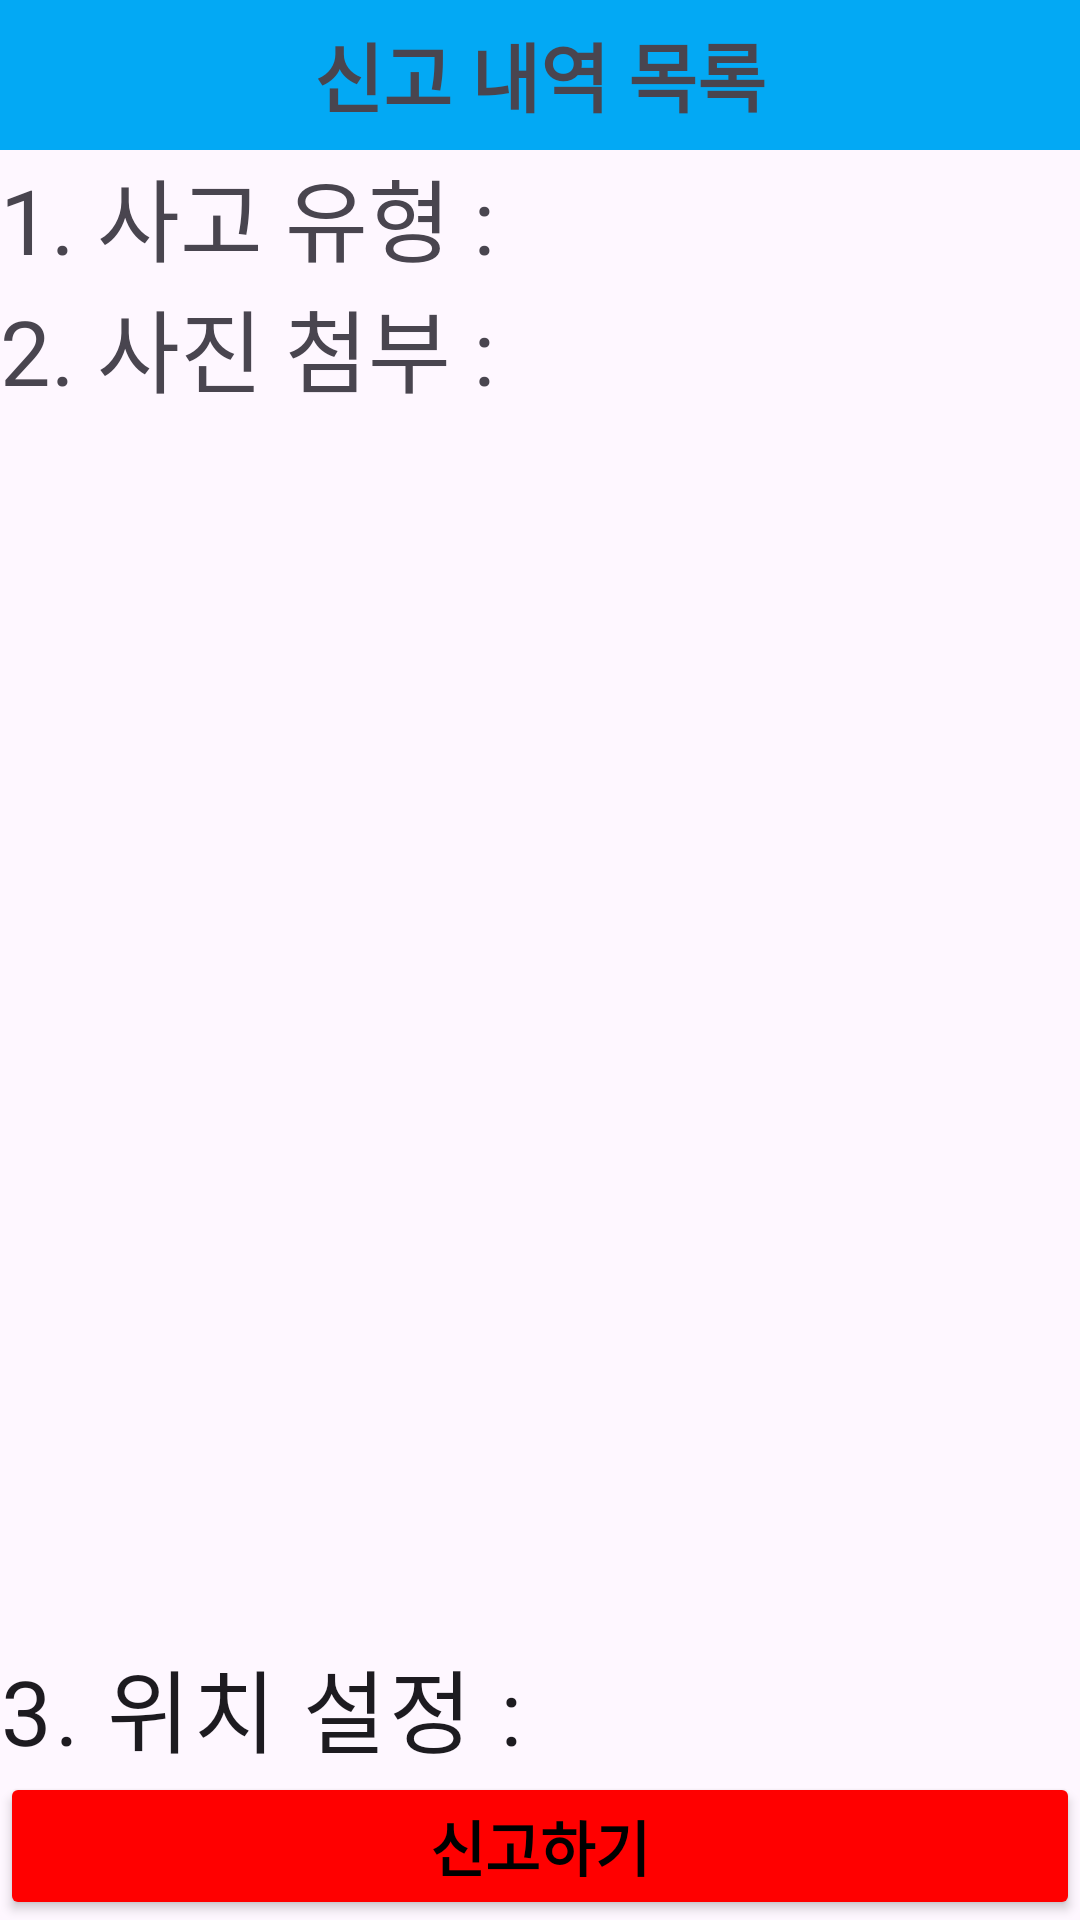

This screen was rendered from an Android layout file. Write that file and the resources it references.
<!-- AndroidManifest.xml: application theme Theme.Road_Fix_Project -->
<!-- res/layout/comprehensive_report.xml -->
<?xml version="1.0" encoding="utf-8"?>
<LinearLayout xmlns:android="http://schemas.android.com/apk/res/android"
    android:layout_width="match_parent"
    android:layout_height="match_parent"
    android:orientation="vertical">

    <TextView
        android:id="@+id/report_detail_text"
        android:layout_width="match_parent"
        android:layout_height="50dp"
        android:background="#03A9F4"
        android:drawablePadding="-20dp"
        android:gravity="center"
        android:text="신고 내역 목록"
        android:textSize="25sp"
        android:textStyle="bold" />

    <LinearLayout
        android:layout_width="match_parent"
        android:layout_height="wrap_content"
        android:orientation="horizontal">

        <TextView
            android:layout_width="wrap_content"
            android:layout_height="wrap_content"
            android:text="1. 사고 유형 :"
            android:textSize="30sp" />

        <TextView
            android:id="@+id/textView_accident_type"
            android:layout_width="match_parent"
            android:layout_height="match_parent"
            android:layout_weight="1"
            android:textAppearance="?attr/textAppearanceHeadline6"
            android:textSize="20sp" />

    </LinearLayout>

    <LinearLayout
        android:layout_width="match_parent"
        android:layout_height="wrap_content"
        android:orientation="horizontal">

        <TextView
            android:layout_width="match_parent"
            android:layout_height="match_parent"
            android:text="2. 사진 첨부 :"
            android:textSize="30sp" />



    </LinearLayout>

    <ImageView
        android:id="@+id/imageView"
        android:layout_width="match_parent"
        android:layout_height="match_parent"
        android:layout_weight="1"
        android:scaleType="centerCrop"/>

    <LinearLayout
        android:layout_width="match_parent"
        android:layout_height="wrap_content"
        android:orientation="horizontal">

        <TextView
            android:id="@+id/textView_coordinates"
            android:layout_width="match_parent"
            android:layout_height="match_parent"
            android:layout_weight="1"
            android:text="3. 위치 설정 :"
            android:textAppearance="?attr/textAppearanceBody1"
            android:textSize="30sp" />

    </LinearLayout>

    <LinearLayout
        android:layout_width="match_parent"
        android:layout_height="wrap_content"
        android:orientation="horizontal">

        <Button
            android:id="@+id/report_complete"
            android:layout_width="wrap_content"
            android:layout_height="wrap_content"
            android:layout_weight="1"
            android:backgroundTint="#FF0000"
            android:onClick="onClick"
            android:text="신고하기"
            android:textColor="#000000"
            android:textSize="20sp"
            android:textStyle="bold" />
    </LinearLayout>

</LinearLayout>
<!-- resources referenced by this layout -->
<resources>
  <style name="Theme.Road_Fix_Project" parent="Base.Theme.Road_Fix_Project" />
  <style name="Base.Theme.Road_Fix_Project" parent="Theme.Material3.DayNight.NoActionBar">
          
          
      </style>
</resources>
